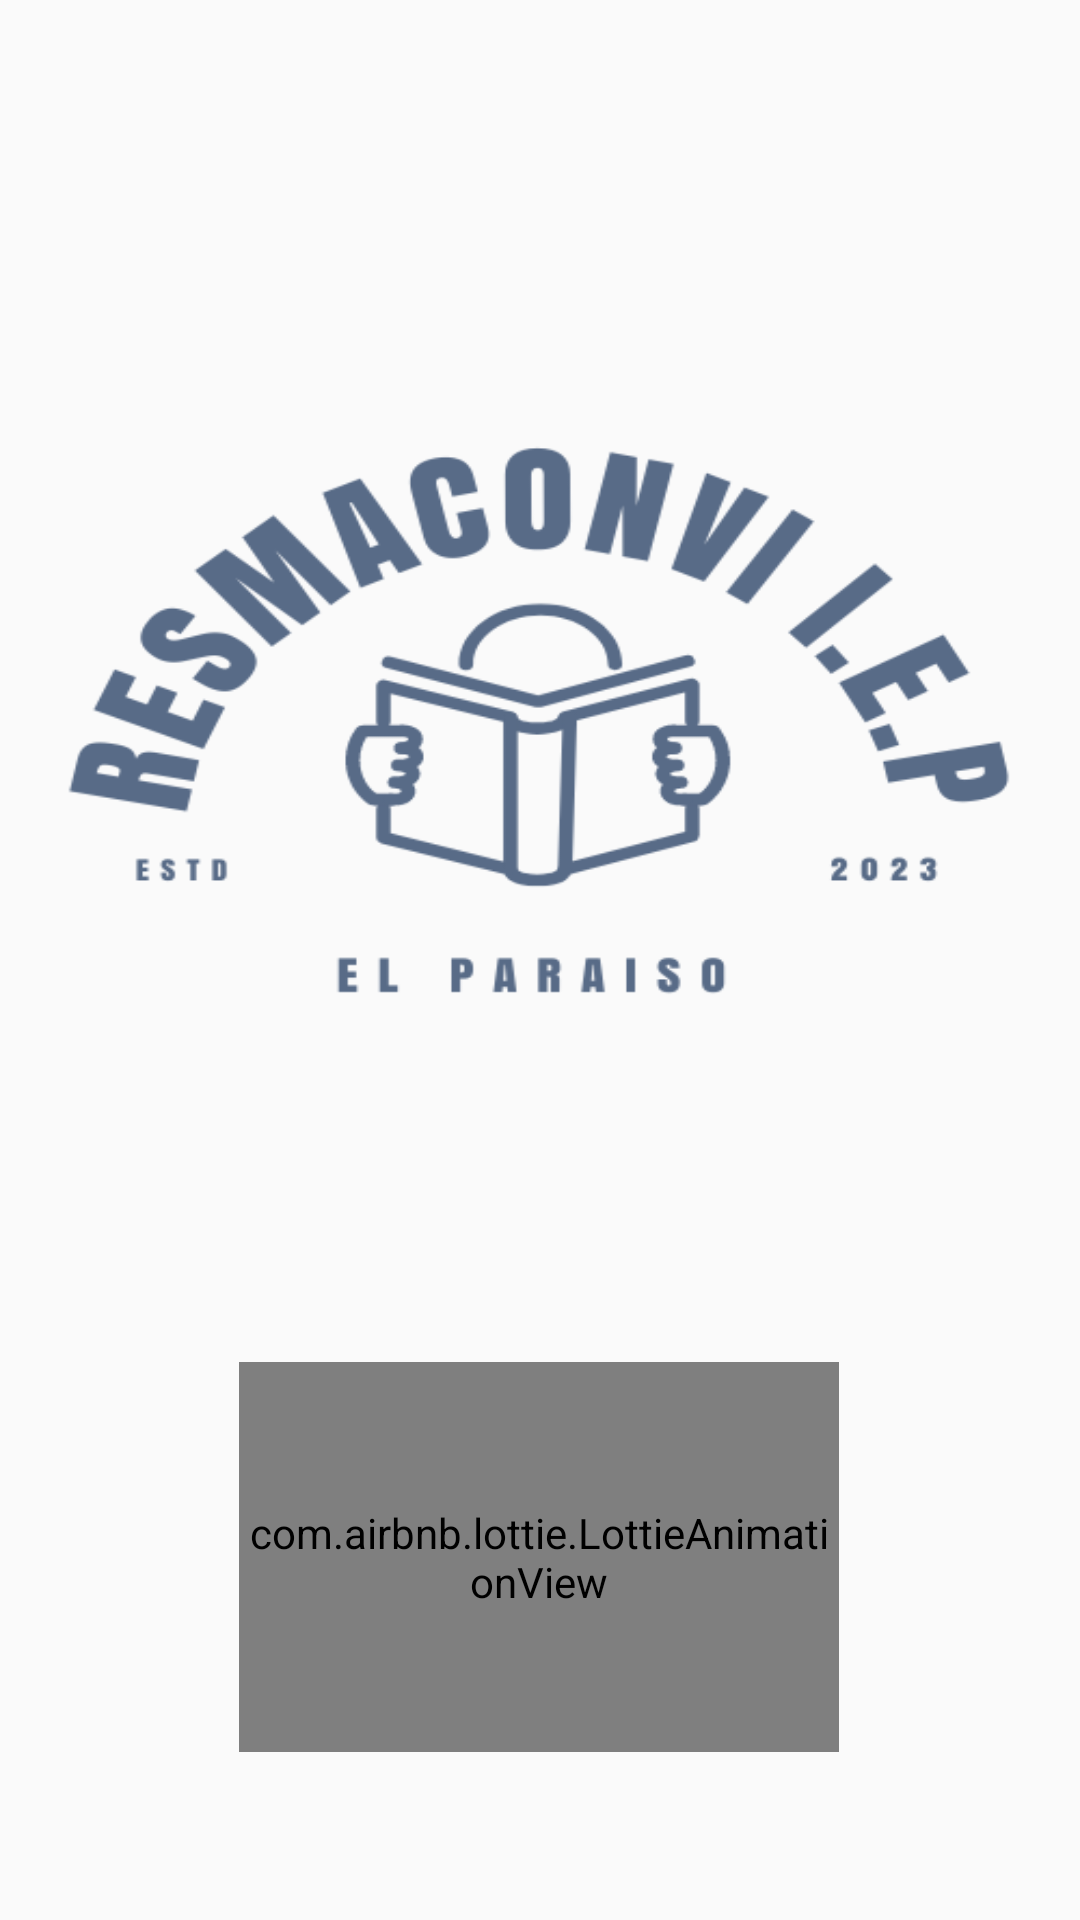

Layout XML and referenced resources for this Android screen:
<!-- AndroidManifest.xml: application theme Theme.AppCompat.Light.NoActionBar -->
<!-- res/layout/activity_main.xml -->
<?xml version="1.0" encoding="utf-8"?>
<androidx.constraintlayout.widget.ConstraintLayout xmlns:android="http://schemas.android.com/apk/res/android"
    xmlns:app="http://schemas.android.com/apk/res-auto"
    xmlns:tools="http://schemas.android.com/tools"
    android:layout_width="match_parent"
    android:layout_height="match_parent"
    tools:context=".MainActivity">


    <ImageView
        android:layout_width="360dp"
        android:layout_height="300dp"
        android:background="@drawable/logoapk"
        app:layout_constraintBottom_toTopOf="@+id/imgSplash"
        app:layout_constraintEnd_toEndOf="parent"
        app:layout_constraintHorizontal_bias="0.49"
        app:layout_constraintStart_toStartOf="parent"
        app:layout_constraintTop_toTopOf="parent"
        app:layout_constraintVertical_bias="0.628" />

    <com.airbnb.lottie.LottieAnimationView
        android:id="@+id/imgSplash"
        android:layout_width="200dp"
        android:layout_height="130dp"
        android:layout_marginBottom="56dp"
        app:layout_constraintBottom_toBottomOf="parent"
        app:layout_constraintEnd_toEndOf="parent"
        app:layout_constraintHorizontal_bias="0.497"
        app:layout_constraintStart_toStartOf="parent"
        app:lottie_autoPlay="true"
        app:lottie_loop="true"
        app:lottie_rawRes="@raw/splash" />

</androidx.constraintlayout.widget.ConstraintLayout>
<!-- resources referenced by this layout -->
<resources>
  <!-- drawable logoapk: png bitmap (drawable, 44578 bytes) -->
</resources>
